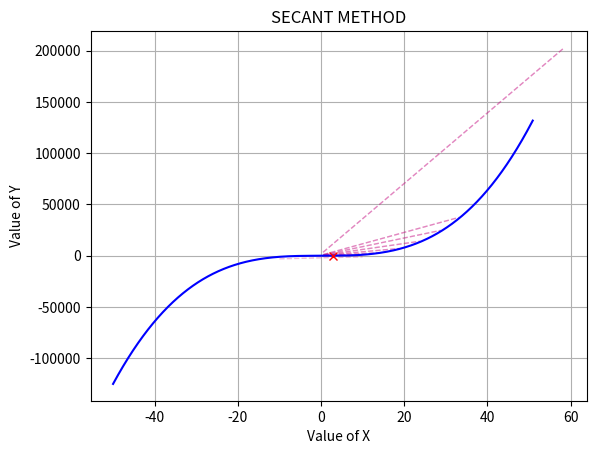

Recreate this plot in Python.
#!/Users/<user>/miniforge3/envs/math/bin/python3


"""

[redacted]
    *IMPLEMENTATION OF SECANT METHOD.
    *ROOT-FINDING ALGORITHM.
    *Better than Newton-Raphson and Bisection Methods.
    *Secant method does not need f to be differentiable

"""


import numpy as np


def secant_method(x0, x1, f, df, error_rate=1e-3, num_steps=10, plot=False, plot_range=[-10,10]):
    if x0 is None or x1 is None or f is None or df is None:
        print('INVALID INPUT.')
        return
    
    history = [[x0,x1]]
    for step in range(num_steps):
        tmp_x = x1 - (x0-x1)*f(x1)/(f(x0)-f(x1))
        x0 = x1
        x1 = tmp_x
        history.append([x0,x1])

        if np.abs(f(x1)) <= error_rate:
            print(f'The method converged in {step+1} steps with error_rate = {error_rate}')
            break

    if plot:
        import matplotlib.pyplot as plt
        
        for secant_x in history:
            larger_x = secant_x[0] if secant_x[0] >= secant_x[1] else secant_x[1]
            smaller_x = secant_x[0] if secant_x[0] < secant_x[1] else secant_x[1]

            a = (f(larger_x)-f(smaller_x))/(larger_x-smaller_x)
            b = f(smaller_x)+a*smaller_x
            y = lambda x : a*x + b
            
            pts = np.arange(smaller_x, larger_x, 0.01)

            plt.plot(pts, y(pts), linestyle='--', alpha=0.3, linewidth=1, color='mediumvioletred')
        pts = np.arange(plot_range[0], plot_range[1]+1, 0.1)
        history = np.array(history)
        plt.plot(pts, f(pts), markersize=0.7, c='b')
        plt.grid()

        plt.xlabel('Value of X')
        plt.ylabel('Value of Y')
        plt.title('SECANT METHOD')
        plt.plot(x1,f(x1), marker='x', c='r')
        plt.show()

    return x1

""" INPUT """
f = lambda x : x**3 - 25
df = lambda x : 3*(x**2)

root = secant_method(
    x0=-10,
    x1=10,
    f=f,
    df=df,
    error_rate=1e-3,
    num_steps=50,
    plot=True,
    plot_range=[-50,50])

print(f'ROOT = {root}')
